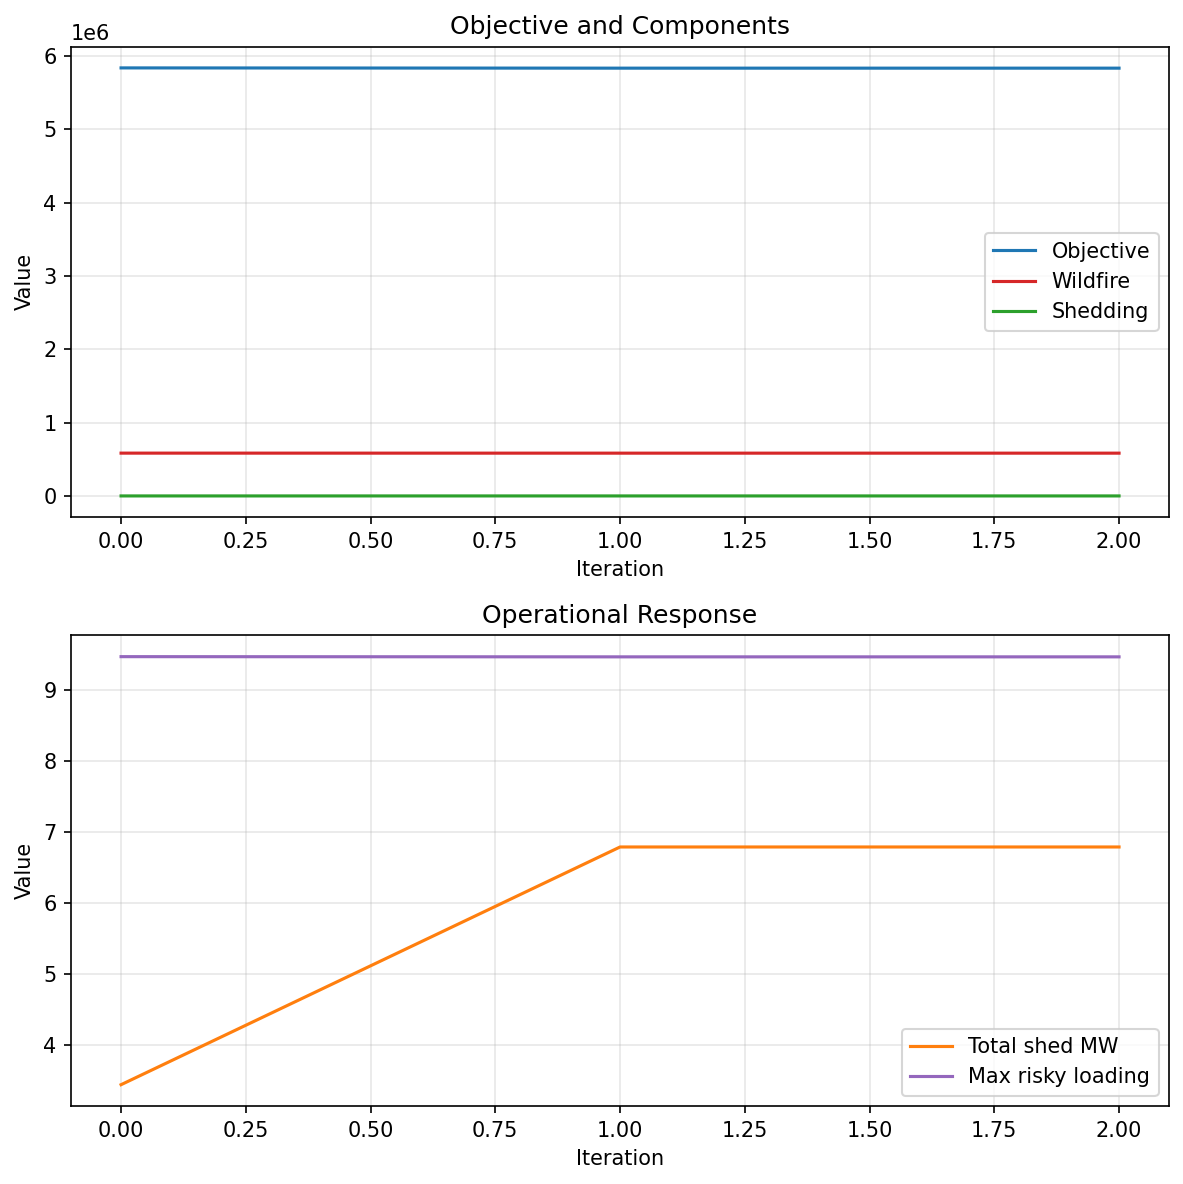

Values plotted in this chart, from the file beside it:
iteration, objective, generator_deviation_cost, load_shedding_cost, wildfire_cost, total_shed_mw, max_risky_line_loading, decision_norm
0, 5840445, 0.0, 3.434, 584027, 3.434, 9.465, 2.64
1, 5836945, 0.0, 6.783, 583661, 6.783, 9.462, 3.818
2, 5836945, 0.0, 6.783, 583661, 6.783, 9.462, 3.818
